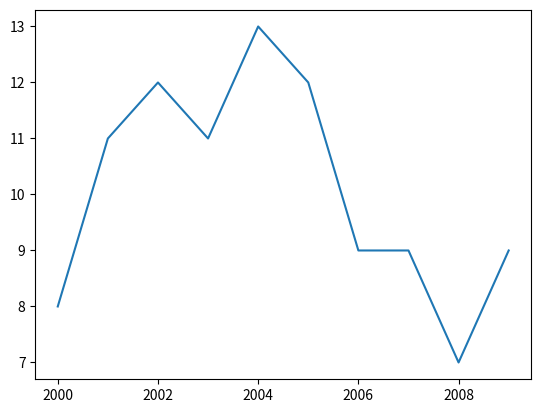
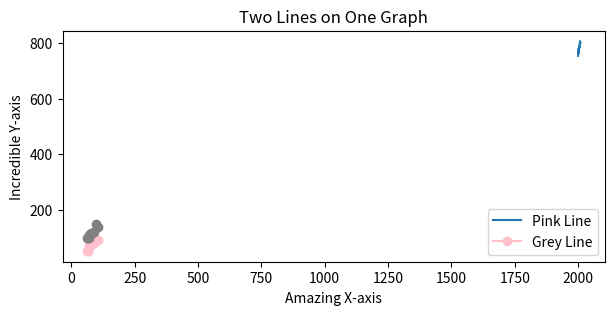

These figures' Python source, in order:
from matplotlib import pyplot as plt

#x_values = [0, 1, 2, 3, 4]
#y_values = [0, 1, 4, 9, 16]

#plt.plot(x_values, y_values)

#plt.show()

# Example

#days = list(range(0,7))
#money_spent = [10, 12, 12, 10, 14, 22, 24]

#plt.plot(days, money_spent)

#plt.show()

# Example 2

time = [0, 1, 2, 3, 4]
revenue = [200, 400, 650, 800, 850]
costs = [150, 500, 550, 550, 560]
costs2 = [300, 1000, 1100, 1100, 1020]

# Alpha opacity : 0.5
# LineStyle : -- o
# Color : https://matplotlib.org/3.1.0/gallery/color/named_colors.html
# Marker o s *
plt.plot(time, revenue, color='gold', linestyle=':', marker='s', alpha=0.5)
plt.plot(time, costs, color='fuchsia', linestyle='--', marker='*')
plt.plot(time, costs2, color='chocolate', marker='o', alpha=0.5)

plt.show()

# Change Axis (Zoom)

x = range(12)
y = [3000, 3005, 3010, 2900, 2950, 3050, 3000, 3100, 2980, 2980, 2920, 3010]
plt.plot(x, y)

# [x_min, x_max, y_min, y_max]
plt.axis([0, 12, 2900, 3100])
plt.show()

# Title, Label x, Label y 
# plt.xlabel("string") plt.ylabel("string") plt.title("string")

x = range(12)
y = [3000, 3005, 3010, 2900, 2950, 3050, 3000, 3100, 2980, 2980, 2920, 3010]
plt.plot(x, y)
plt.axis([0, 12, 2900, 3100])
plt.xlabel('Time')
plt.ylabel('Dollars spent on coffee')
plt.title('My Last Twelve Years of Coffee Drinking')
plt.show()

# Subplot

months = range(12)
temperature = [36, 36, 39, 52, 61, 72, 77, 75, 68, 57, 48, 48]
flights_to_hawaii = [1200, 1300, 1100, 1450, 850, 750, 400, 450, 400, 860, 990, 1000]

plt.subplot(2, 3, 1)
plt.plot(months, temperature, color='grey', marker="o")
plt.title("Subplot1")
plt.xlabel("months")
plt.ylabel("temperature")

plt.subplot(2, 3, 3)
plt.plot(flights_to_hawaii, temperature, color="black", marker="o")
plt.title("Subplot2")
plt.xlabel("flights_to_hawaii")
plt.ylabel("temperature")

plt.subplot(2, 3, 5)
plt.plot(months, temperature, color='darkorange', marker="o")
plt.title("Subplot3")
plt.xlabel("months")
plt.ylabel("temperature")

plt.show()

# Subplot 2

x = range(7)
straight_line = [0, 1, 2, 3, 4, 5, 6]
parabola = [0, 1, 4, 9, 16, 25, 36]
cubic = [0, 1, 8, 27, 64, 125, 216]

plt.subplot(2,1,1)
plt.plot(x, straight_line)

plt.subplot(2,2,3)
plt.plot(x, parabola)

plt.subplots_adjust(wspace=0.35)
plt.subplots_adjust(bottom=0.2)

plt.subplot(2,2,4)
plt.plot(x, cubic)

plt.show()

# Legends (loc from 0 to 10)

months = range(12)
hyrule = [63, 65, 68, 70, 72, 72, 73, 74, 71, 70, 68, 64]
kakariko = [52, 52, 53, 68, 73, 74, 74, 76, 71, 62, 58, 54]
gerudo = [98, 99, 99, 100, 99, 100, 98, 101, 101, 97, 98, 99]

plt.plot(months, hyrule)
plt.plot(months, kakariko)
plt.plot(months, gerudo)

#create your legend here
legend_labels = ["Hyrule", "Kakariko", "Gerudo Valley"]

plt.legend(legend_labels, loc=8)

plt.show()

# Modify Ticks (pas)

month_names = ["Jan", "Feb", "Mar", "Apr", "May", "Jun", "Jul", "Aug", "Sep","Oct", "Nov", "Dec"]

months = range(12)
conversion = [0.05, 0.08, 0.18, 0.28, 0.4, 0.66, 0.74, 0.78, 0.8, 0.81, 0.85, 0.85]

plt.xlabel("Months")
plt.ylabel("Conversion")

plt.plot(months, conversion)

# Your work here
ax = plt.subplot()

ax.set_xticks(months)
ax.set_xticklabels(month_names)

ax.set_yticks([0.25, 0.5, 0.75])
ax.set_yticklabels(['25%', '50%', '75%'])

plt.show()

# Figures

word_length = [8, 11, 12, 11, 13, 12, 9, 9, 7, 9]
power_generated = [753.9, 768.8, 780.1, 763.7, 788.5, 782, 787.2, 806.4, 806.2, 798.9]
years = [2000, 2001, 2002, 2003, 2004, 2005, 2006, 2007, 2008, 2009]

# Close existing plot
plt.close('all')

plt.figure()
plt.plot(years, word_length)
plt.savefig('winning_word_lengths.png')
plt.show()

plt.figure(figsize=(7,3))
plt.plot(years, power_generated)
plt.savefig('power_generated.png')
plt.show()

# Review

x = [63, 65, 68, 70, 72, 73, 76, 78, 81, 90, 98, 104]
y1 = [52, 52, 53, 68, 73, 74, 74, 76, 81, 82, 88, 94]
y2 = [98, 99, 99, 100, 110, 111, 115, 117, 118, 120, 150, 140]

legend_labels = ["Pink Line", "Grey Line"]

plt.legend(legend_labels, loc=8)

plt.plot(x, y1, color="pink", marker="o")
plt.plot(x, y2, color="gray", marker="o")
plt.title("Two Lines on One Graph")
plt.xlabel("Amazing X-axis")
plt.ylabel("Incredible Y-axis")
plt.legend(legend_labels, loc=4)
plt.show()